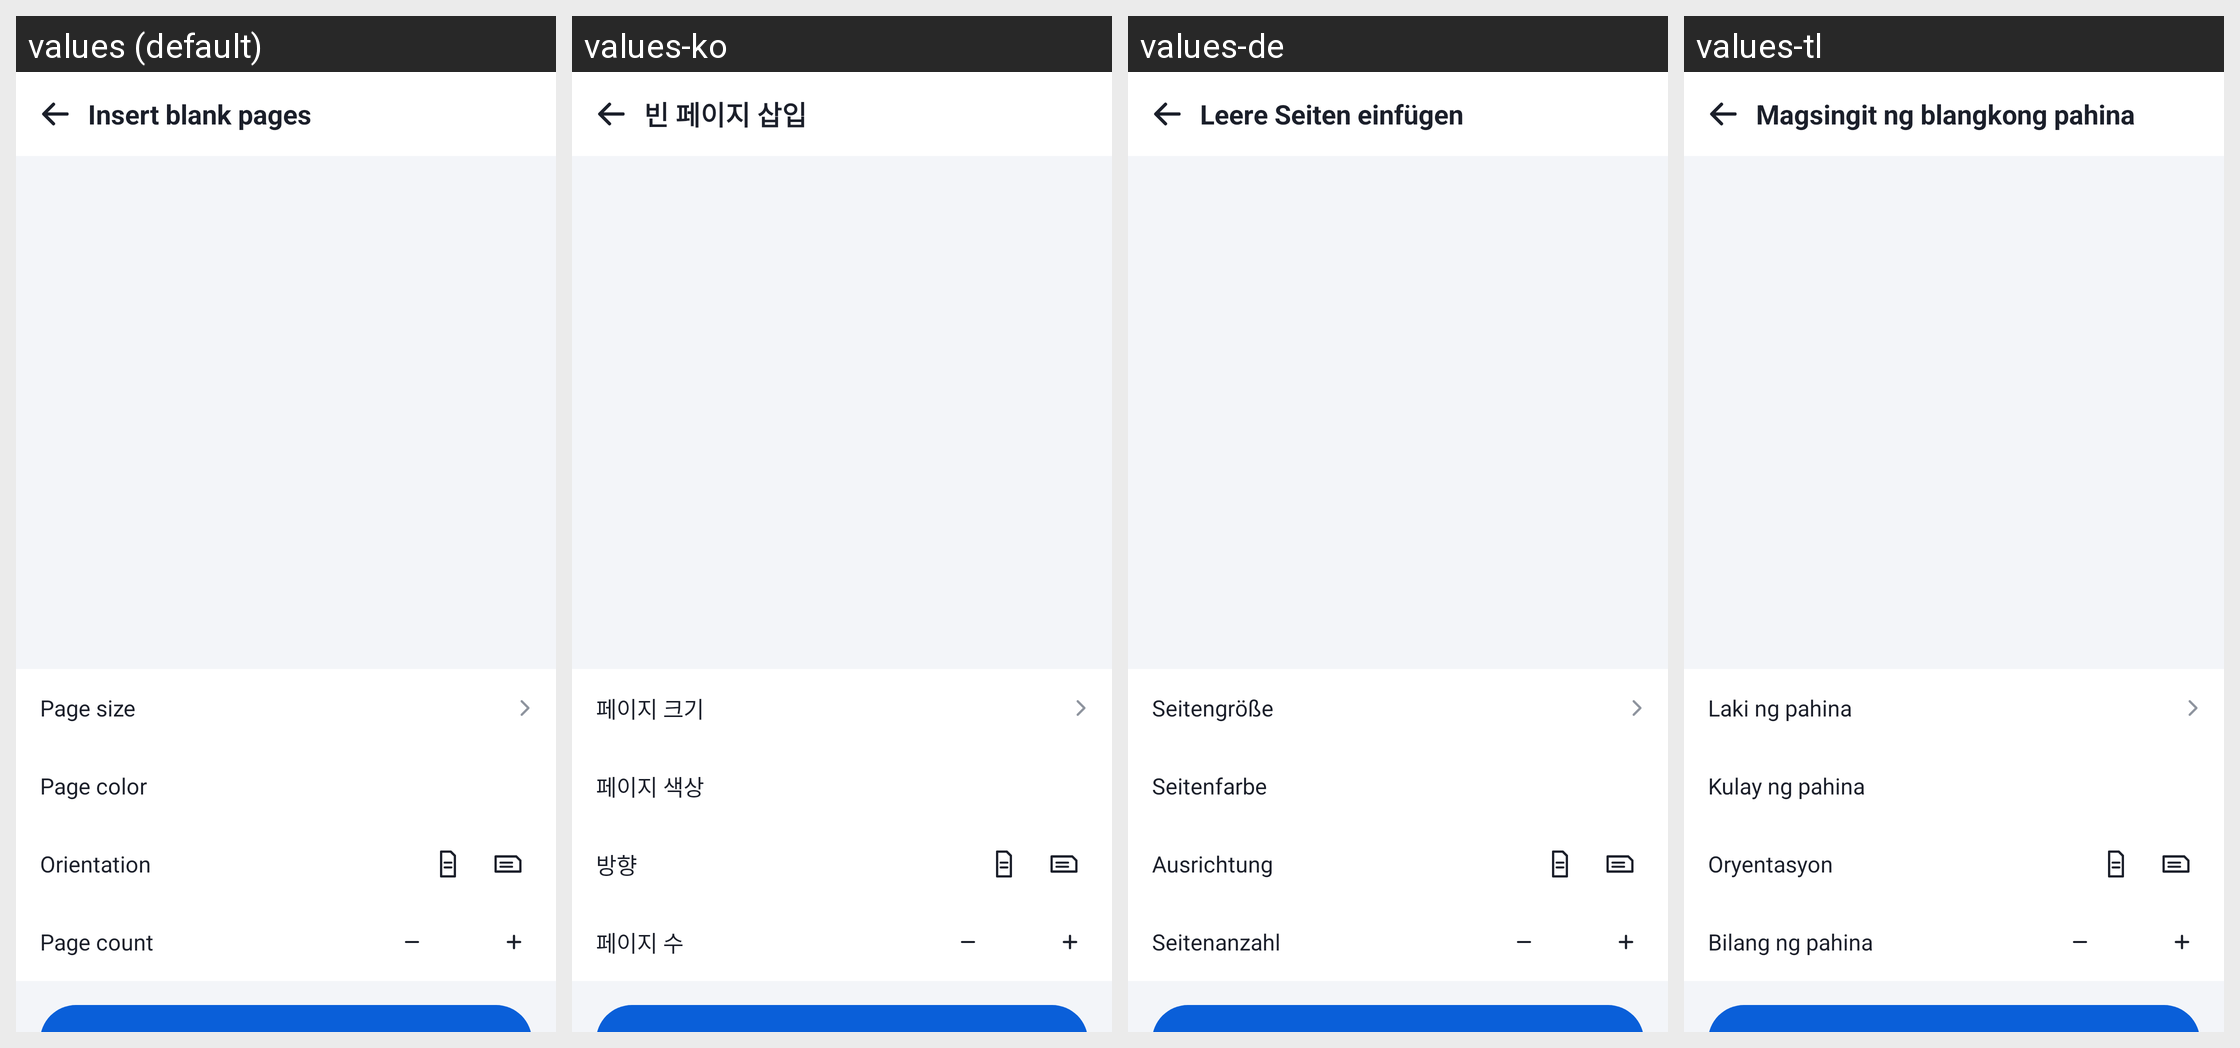

Translations of the strings shown on this Android screen, per locale in the grid:
Android screen res/layout/activity_insert_blank.xml rendered under 4 locales, left to right: values (default), values-ko, values-de, values-tl. Device: Nexus 5 (rendered at 1080×1920; each locale shown at half size, 540×960, under a caption strip naming it); theme Theme.DocReader.
Other locales in the repository, not shown: values-ar, values-es, values-fa, values-fr, values-in, values-it, values-ja, values-ms, values-pl, values-pt, values-ru, values-th, values-tr, values-uk, values-ur, values-uz, values-vi, values-zh-rCN, values-zh-rTW.
Strings drawn on this screen, with the default value and each locale's value (text and hints the layout hard-codes, and strings that could not be matched under every locale, appear in the picture but are not listed):

insert_blank_pages
  values: Insert blank pages
  values-ko: 빈 페이지 삽입
  values-de: Leere Seiten einfügen
  values-tl: Magsingit ng blangkong pahina

page_size
  values: Page size
  values-ko: 페이지 크기
  values-de: Seitengröße
  values-tl: Laki ng pahina

page_color
  values: Page color
  values-ko: 페이지 색상
  values-de: Seitenfarbe
  values-tl: Kulay ng pahina

orientation
  values: Orientation
  values-ko: 방향
  values-de: Ausrichtung
  values-tl: Oryentasyon

page_count
  values: Page count
  values-ko: 페이지 수
  values-de: Seitenanzahl
  values-tl: Bilang ng pahina
